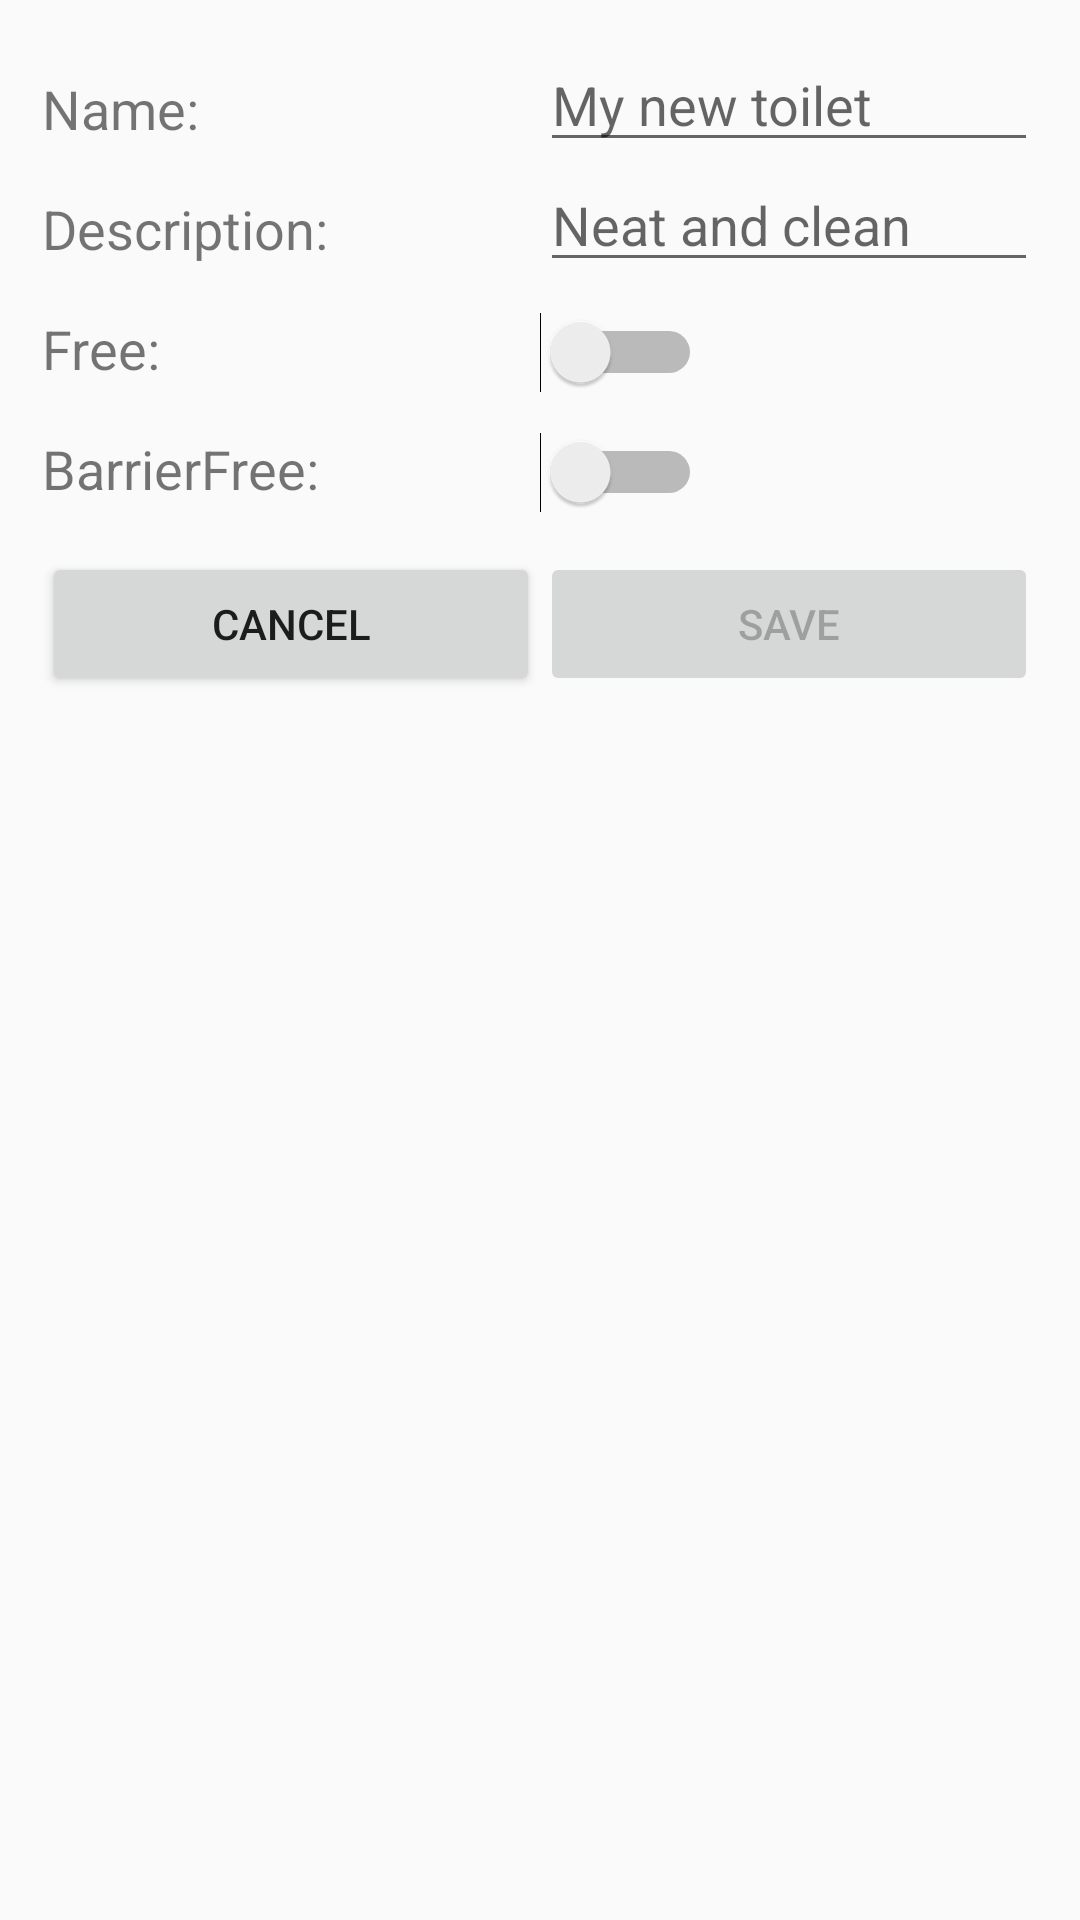

This screen was rendered from an Android layout file. Write that file and the resources it references.
<!-- AndroidManifest.xml: application theme AppTheme -->
<!-- res/layout/add_toilets_layout.xml -->
<?xml version="1.0" encoding="utf-8"?>
<LinearLayout xmlns:android="http://schemas.android.com/apk/res/android"
    xmlns:tools="http://schemas.android.com/tools"
    android:orientation="vertical"
    android:layout_width="match_parent"
    android:layout_height="match_parent"
    tools:context=".controller.AddToiletActivity"
    android:padding="14dp"
    >

   <LinearLayout
       android:layout_width="match_parent"
       android:layout_height="wrap_content"
       android:weightSum="1"
       android:orientation="horizontal">
        <TextView
            android:layout_width="0dp"
            android:layout_height="40dp"
            android:layout_weight="0.5"
            android:text="Name:"
            android:id="@+id/nameTV"
            android:textSize="18dp"
            />
       <EditText
           android:layout_width="0dp"
           android:layout_height="40dp"
           android:layout_weight="0.5"
           android:id="@+id/nameET"
           android:hint="My new toilet"
           android:maxLength="20"
           android:maxLines="1"
           android:textSize="18dp" />
   </LinearLayout>

    <LinearLayout
        android:layout_width="match_parent"
        android:layout_height="wrap_content"
        android:orientation="horizontal"
        android:weightSum="1">
        <TextView
            android:layout_width="0dp"
            android:layout_height="40dp"
            android:layout_weight="0.5"
            android:text="Description:"
            android:id="@+id/descrTV"
            android:textSize="18dp" />
        <EditText
            android:layout_width="0dp"
            android:layout_height="40dp"
            android:layout_weight="0.5"
            android:id="@+id/descrET"
            android:hint="Neat and clean"
            android:maxLength="20"
            android:maxLines="1"
            android:textSize="18dp" />
    </LinearLayout>
    <LinearLayout
        android:layout_width="match_parent"
        android:layout_height="wrap_content"
        android:orientation="horizontal"
        android:weightSum="1"
        android:layout_marginTop="10dp">

        <TextView
            android:layout_width="0dp"
            android:layout_height="40dp"
            android:layout_weight="0.5"
            android:text="Free:"
            android:id="@+id/freeTV"
            android:textSize="18dp" />
        <LinearLayout
            android:layout_width="0dp"
            android:layout_weight="0.5"
            android:layout_height="40dp"
            android:gravity="start">
            <Switch
                android:layout_width="wrap_content"
                android:layout_height="wrap_content"
                android:id="@+id/freeSwitch"
                />
        </LinearLayout>

    </LinearLayout>
    <LinearLayout
        android:layout_width="match_parent"
        android:layout_height="wrap_content"
        android:orientation="horizontal"
        android:weightSum="1">

        <TextView
            android:layout_width="0dp"
            android:layout_height="40dp"
            android:layout_weight="0.5"
            android:text="BarrierFree:"
            android:id="@+id/barrierFreeTV"
            android:textSize="18dp" />

        <LinearLayout
            android:layout_width="0dp"
            android:layout_weight="0.5"
            android:layout_height="40dp"
            android:gravity="start">
            <Switch
                android:layout_width="wrap_content"
                android:layout_height="wrap_content"
                android:id="@+id/barrierFreeSwitch"
                />
        </LinearLayout>
    </LinearLayout>
    <LinearLayout
        android:orientation="horizontal"
        android:layout_width="match_parent"
        android:layout_height="wrap_content"
        android:weightSum="1">

        <Button
            android:layout_width="0dp"
            android:layout_height="wrap_content"
            android:layout_weight=".50"
            android:text="Cancel"
            android:id="@+id/cancelBtn"
            />

        <Button
            android:layout_width="0dp"
            android:layout_height="wrap_content"
            android:layout_weight=".50"
            android:text="Save"
            android:id="@+id/saveBtn"
            android:enabled="false" />

    </LinearLayout>
</LinearLayout>
<!-- resources referenced by this layout -->
<resources>
  <style name="AppTheme" parent="Theme.AppCompat.Light.DarkActionBar">
          
          <item name="colorPrimary">@color/colorPrimary</item>
          <item name="colorPrimaryDark">@color/colorPrimaryDark</item>
  
          
          <item name="android:actionModeBackground">@color/colorPrimary</item>
  
          
          <item name="colorAccent">@color/colorPrimaryDark</item>
      </style>
  <color name="colorPrimary">#d09300</color>
  <color name="colorPrimaryDark">#C48B00</color>
</resources>
